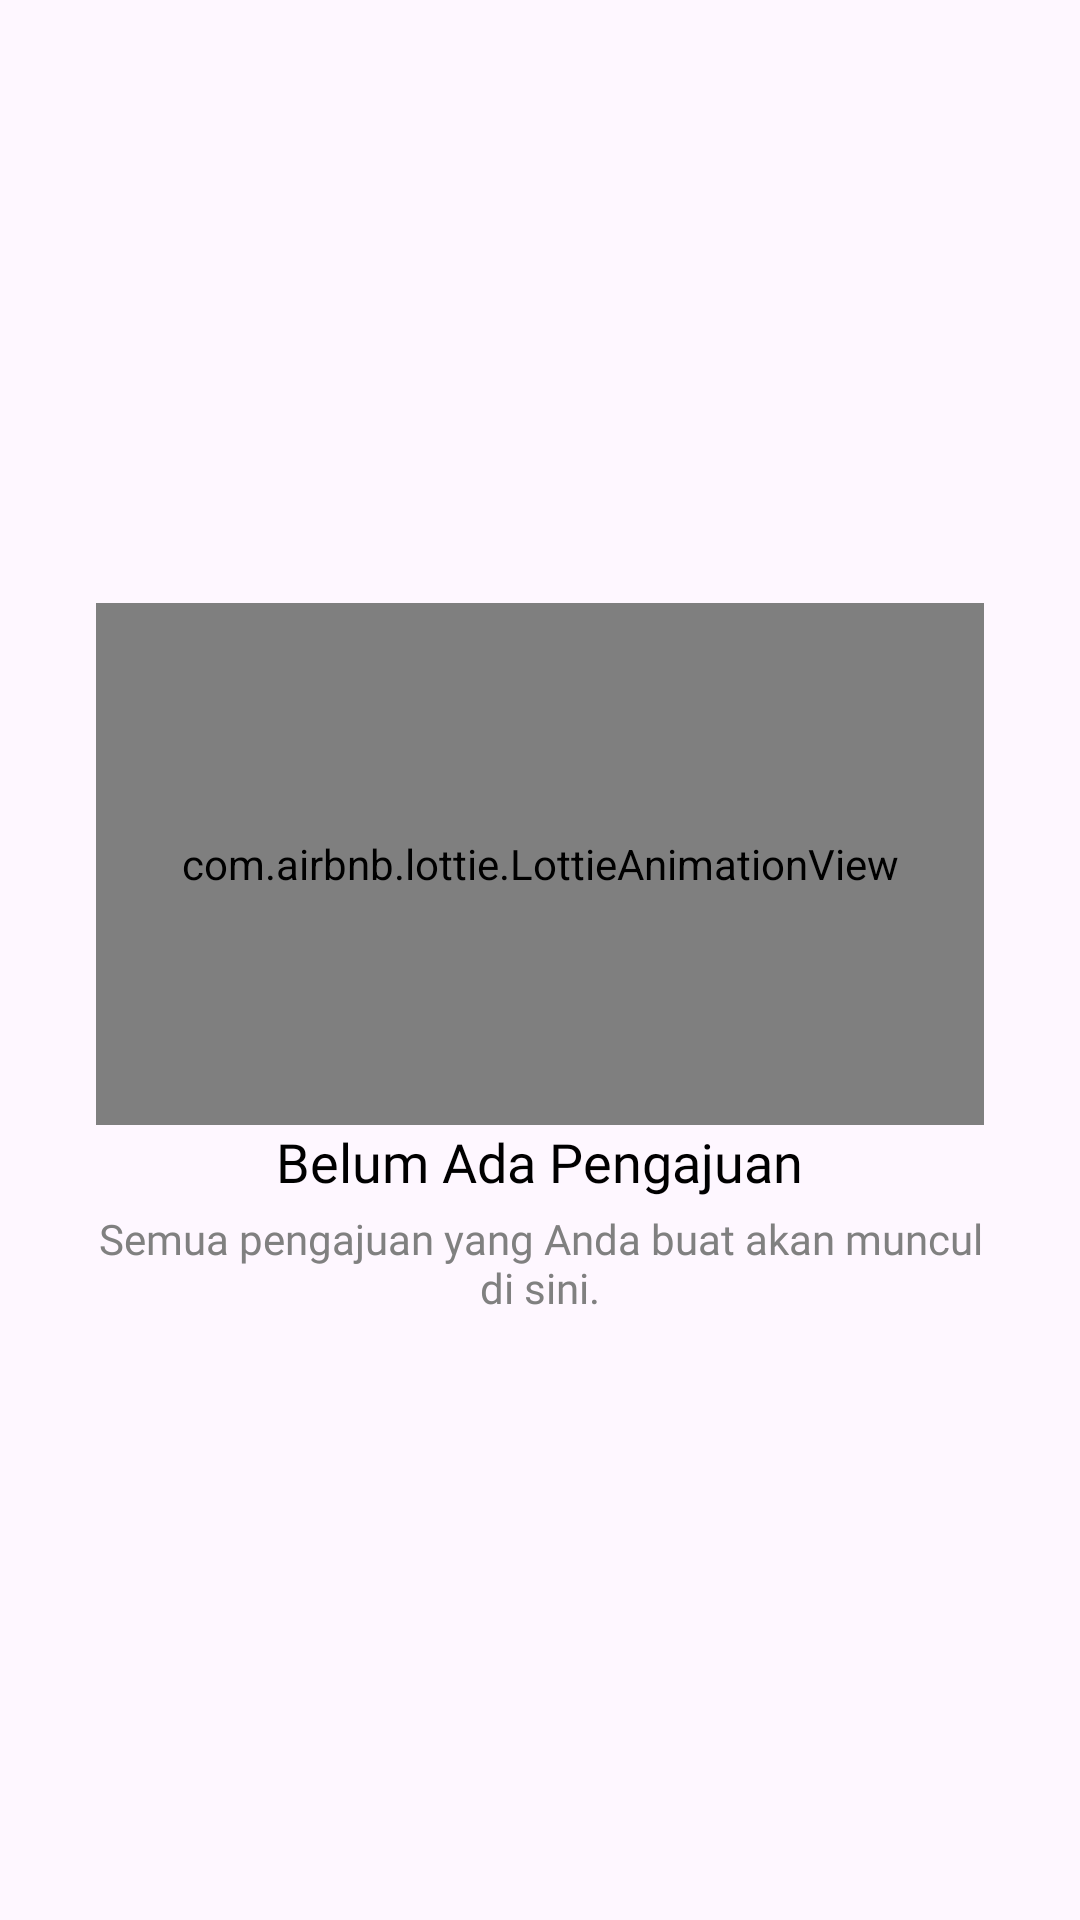

Write the Android layout XML for this screen, with the resource values it uses.
<!-- AndroidManifest.xml: application theme Theme.Intent -->
<!-- res/layout/layout_empty_state.xml -->
<?xml version="1.0" encoding="utf-8"?>
<LinearLayout xmlns:android="http://schemas.android.com/apk/res/android"
    xmlns:app="http://schemas.android.com/apk/res-auto"
    android:layout_width="match_parent"
    android:layout_height="match_parent"
    android:gravity="center"
    android:orientation="vertical"
    android:padding="32dp">


    <com.airbnb.lottie.LottieAnimationView
        android:id="@+id/iv_empty_icon"
        android:layout_width="300dp"
        android:layout_height="174dp"
        app:lottie_autoPlay="true"
        app:lottie_loop="true"
        app:lottie_rawRes="@raw/empty_cart" />

    <TextView
        android:id="@+id/tv_empty_title"
        android:layout_width="wrap_content"
        android:layout_height="wrap_content"
        android:fontFamily="@font/nunito_bold"
        android:text="Belum Ada Pengajuan"
        android:textColor="@android:color/black"
        android:textSize="18sp" />

    <TextView
        android:id="@+id/tv_empty_subtitle"
        android:layout_width="wrap_content"
        android:layout_height="wrap_content"
        android:fontFamily="@font/nunito"
        android:layout_marginTop="4dp"
        android:gravity="center"
        android:text="Semua pengajuan yang Anda buat akan muncul di sini."
        android:textColor="@color/text_grey" />

</LinearLayout>
<!-- resources referenced by this layout -->
<resources>
  <color name="text_grey">#808080</color>
  <style name="Theme.Intent" parent="Base.Theme.Intent" />
  <style name="Base.Theme.Intent" parent="Theme.Material3.Light.NoActionBar">
          
          <item name="android:statusBarColor">@android:color/white</item>
          <item name="android:windowLightStatusBar" tools:targetApi="m">true</item>
          <item name="android:colorPrimary">@color/green_primary</item>
      </style>
  <color name="green_primary">#388E3C</color>
</resources>
